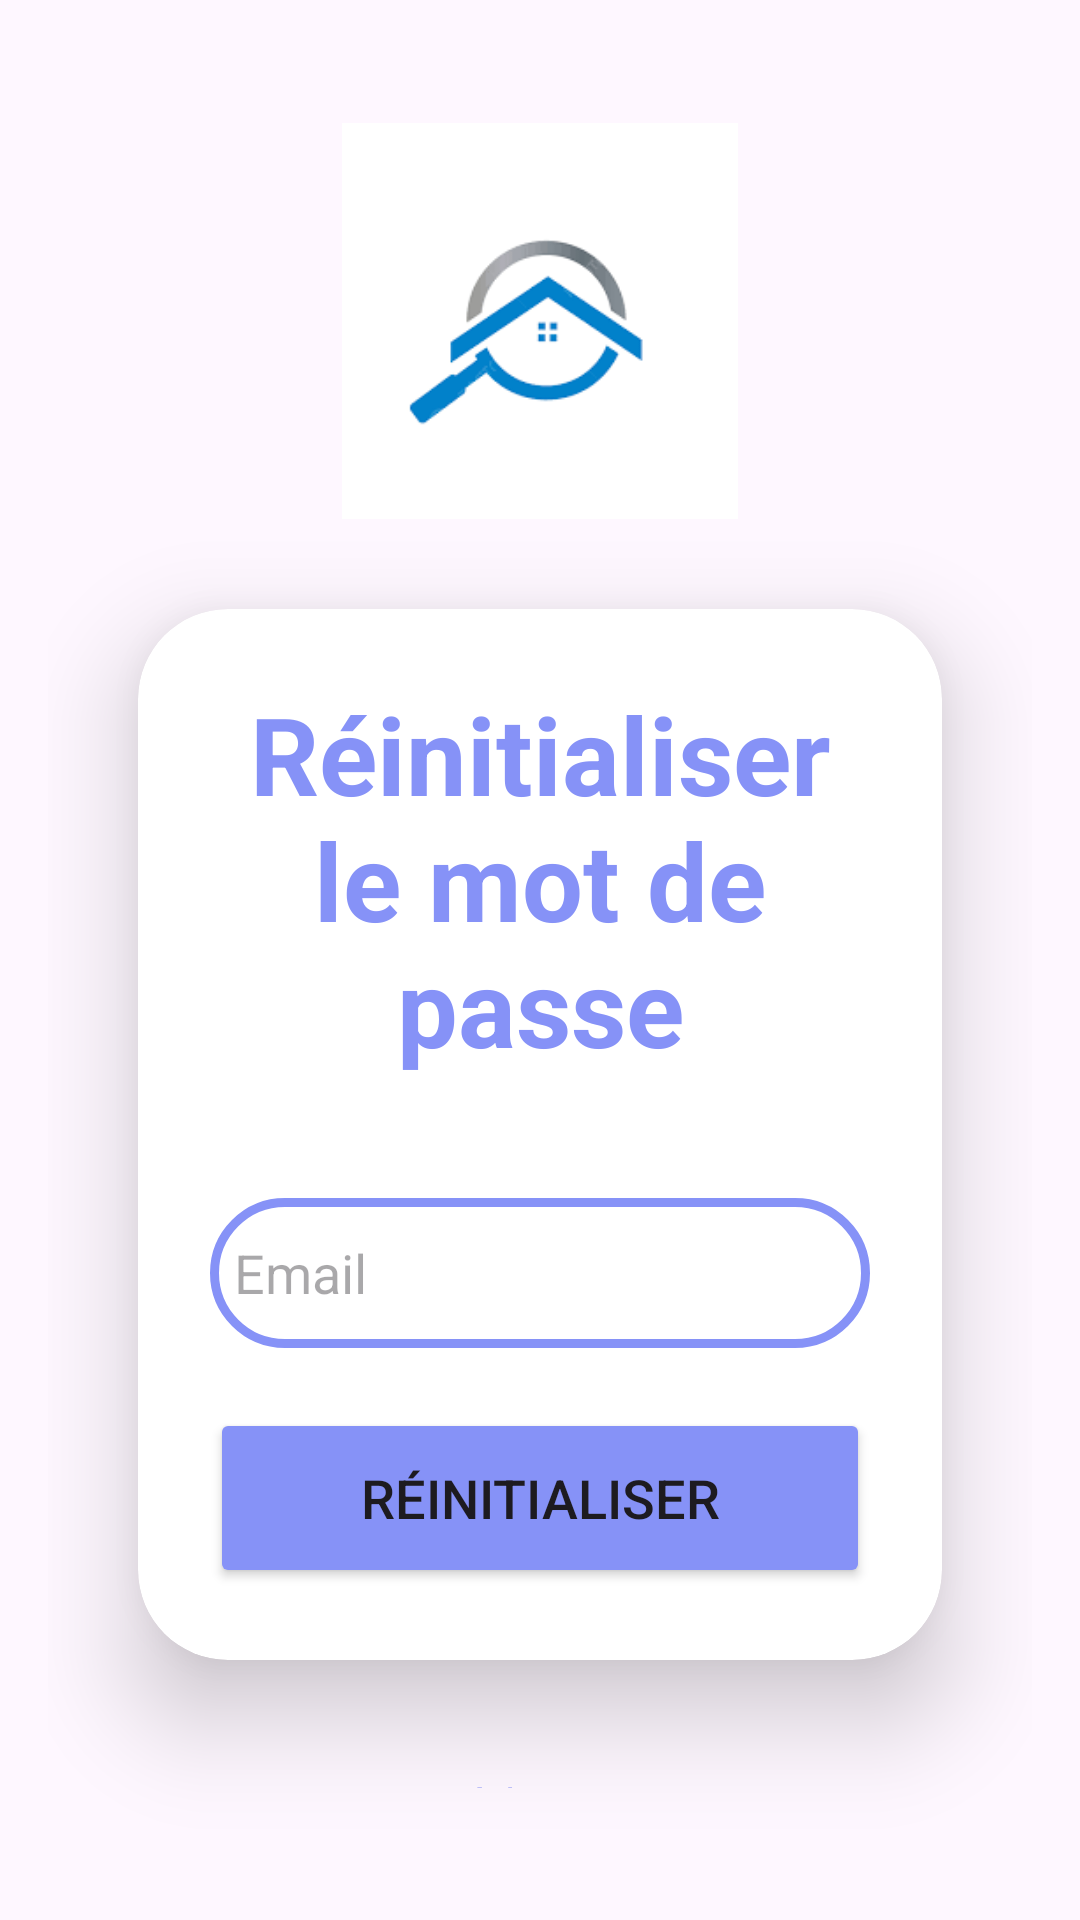

The Android layout XML behind this screen, and the referenced resources:
<!-- AndroidManifest.xml: application theme Theme.OnsMallStudentHousing -->
<!-- res/layout/activity_mot_passe_oublie.xml -->
<?xml version="1.0" encoding="utf-8"?>
<LinearLayout
    xmlns:android="http://schemas.android.com/apk/res/android"
    xmlns:app="http://schemas.android.com/apk/res-auto"
    xmlns:tools="http://schemas.android.com/tools"

    android:layout_width="match_parent"
    android:layout_height="match_parent"
    android:orientation="vertical"
    android:gravity="center"
    android:background="@drawable/loginbkg"
    android:padding="16dp"
    tools:context=".MotPasseOublie">

    <ImageView
        android:id="@+id/imageView"
        android:layout_marginTop="25dp"
        android:layout_width="193dp"
        android:layout_height="132dp"
        android:layout_gravity="center"
        android:src="@drawable/maisonauthentification" />

    <androidx.cardview.widget.CardView
        android:layout_width="match_parent"
        android:layout_height="wrap_content"
        android:layout_margin="30dp"
        app:cardCornerRadius="30dp"
        app:cardElevation="20dp"
        android:background="@drawable/custom_edittext">

        <LinearLayout
            android:layout_width="match_parent"
            android:layout_height="wrap_content"
            android:orientation="vertical"
            android:padding="24dp">

            <TextView
                android:layout_width="match_parent"
                android:layout_height="wrap_content"
                android:text="Réinitialiser le mot de passe"
                android:textSize="36sp"
                android:textAlignment="center"
                android:textStyle="bold"
                android:textColor="@color/purple"/>

            <EditText
                android:layout_width="match_parent"
                android:layout_height="50dp"
                android:id="@+id/reset_email"
                android:background="@drawable/custom_edittext"
                android:drawableLeft="@drawable/ic_baseline_person_24"
                android:drawablePadding="8dp"
                android:hint="Email"
                android:padding="8dp"
                android:textColor="@color/black"
                android:textColorHighlight="@color/cardview_dark_background"
                android:layout_marginTop="40dp"/>

            <Button
                android:layout_width="match_parent"
                android:layout_height="60dp"
                android:id="@+id/reset_Button"
                android:text="Réinitialiser"
                android:textSize="18sp"
                android:layout_marginTop="20dp"
                android:backgroundTint="@color/purple"
                app:cornerRadius = "20dp"/>

        </LinearLayout>

    </androidx.cardview.widget.CardView>

    <TextView
        android:layout_width="wrap_content"
        android:layout_height="wrap_content"
        android:padding="8dp"
        android:text="Retour à la connexion"
        android:textSize="14sp"
        android:textAlignment="center"
        android:id="@+id/back_to_login"
        android:textColor="@color/purple"
        android:layout_marginBottom="20dp"/>

</LinearLayout>
<!-- resources referenced by this layout -->
<resources>
  <color name="black">#FF000000</color>
  <color name="purple">#8692f7</color>
  <!-- drawable custom_edittext (drawable) -->
  <?xml version="1.0" encoding="utf-8"?>
  <shape xmlns:android="http://schemas.android.com/apk/res/android"
      android:shape="rectangle">
  
      <stroke
          android:width="3dp"
          android:color="@color/purple"/>
      <corners
          android:radius="30dp"/>
  </shape>
  <!-- drawable maisonauthentification: png bitmap (drawable, 2809 bytes) -->
  <style name="Theme.OnsMallStudentHousing" parent="Base.Theme.OnsMallStudentHousing" />
  <style name="Base.Theme.OnsMallStudentHousing" parent="Theme.Material3.DayNight.NoActionBar">
  
          
          
          
          <item name="colorPrimaryVariant">@color/purple</item>
          <item name="colorPrimary">@color/purple</item>
           </style>
</resources>
